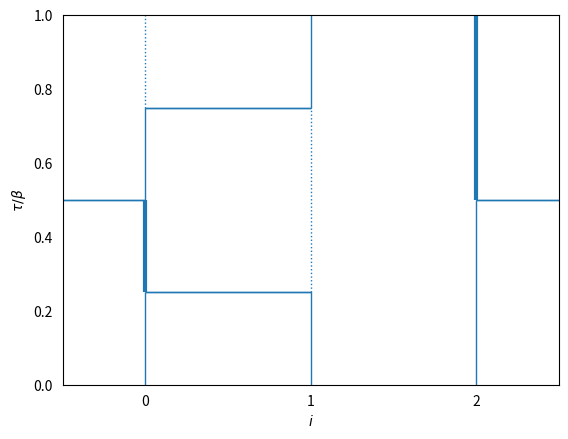

Write the Python code that produced this figure.
# Functions to be used in main file (lattice_pimc.py)
import numpy as np
import bisect
import matplotlib.pyplot as plt

def random_boson_config(L,N):
    '''Generates a random configuration of N bosons in a 1D lattice of size L'''

    psi = np.zeros(L,dtype=int) # Stores the random configuration of bosons
    for i in range(N):
        r = np.random.randint(L)
        psi[r] += 1

    return psi

'----------------------------------------------------------------------------------'

def worm_insert(data_struct, beta, is_worm_present,ira_loc = [], masha_loc = []):
    'Accept/reject worm head AND tail insertion'

    # Reject update if there is a worm present
    if is_worm_present[0] == True : return None

    # Number of lattice sites
    L = len(data_struct)

    # Number of total particles in the lattice
    N = 0
    for site_idx in range(L):
        N += data_struct[site_idx][-1][1] # taulist[list[(tau,N,jump_dir)]]

    # Randomly select a lattice site i on which to insert a worm
    i = np.random.randint(L)

    print("\nOriginal : ")
    print(data_struct[i])

    # Randomly select a flat tau interval at which to possibly insert worm
    n_flats = len(data_struct[i])
    r = np.random.randint(n_flats) # Index of lower bound time of worm
    tau_min = data_struct[i][r][0]
    if r == n_flats - 1 : tau_max = beta  # Avoids running out of range
    else : tau_max = data_struct[i][r+1][0]

    # Randomly select imaginary times at which worm ends will be inserted
    tau_1 = tau_min + np.random.random()*(tau_max - tau_min) # Ira (anihilation)
    tau_2 = tau_min + np.random.random()*(tau_max - tau_min) # Masha (creation)
    if tau_1 == tau_2 : return None

    # Propose to insert worm (Metropolis Sampling)
    weight_insert = 1

    # Accept
    if np.random.random() < weight_insert:
        # Case 1: Ira first, then Masha
        if tau_1 < tau_2 :
            #print("Ira first , Masha second")
            n = data_struct[i][r][1] - 1
            if n == -1 : return None # Reject if there were no particles to destroy
            # Insert worm 'kink' here
            if r == n_flats - 1:
                data_struct[i].append([tau_1,n,(i,i)])
                data_struct[i].append([tau_2,n+1,(i,i)])
            else:
                data_struct[i].insert(r+1,[tau_1,n,(i,i)])
                data_struct[i].insert(r+2,[tau_2,n+1,(i,i)])

            # Save ira and masha locations (site_idx, tau_idx)
            ira_loc.extend([i,r+1])
            masha_loc.extend([i,r+2])

        # Case 2: Masha first, then Ira
        else:
            #print("Masha first , Ira second")
            n = data_struct[i][r][1] + 1
            # Insert worm kink here
            if r == n_flats - 1:
                data_struct[i].append([tau_2,n,(i,i)])
                data_struct[i].append([tau_1,n-1,(i,i)])
            else:
                data_struct[i].insert(r+1,[tau_2,n,(i,i)])
                data_struct[i].insert(r+2,[tau_1,n-1,(i,i)])

            # Save ira and masha locations (site_idx, tau_idx)
            ira_loc.extend([i,r+2])
            masha_loc.extend([i,r+1])

        print("Insert: " )
        print(data_struct[i])
    # Reject
    else: return None

    # Flag indicationg a worm is now present
    is_worm_present[0] = True

    return None

'----------------------------------------------------------------------------------'

def worm_timeshift(data_struct,beta,is_worm_present,ira_loc,masha_loc):

    # Reject update if there is no worm present
    if is_worm_present[0] == False : return None

    # Number of lattice sites
    L = len(data_struct)

    # Number of total particles in the lattice
    N = 0
    for site_idx in range(L):
        N += data_struct[site_idx][-1][1] # taulist[list[(tau,N,jump_dir)]]

    # Retrieve the site and tau indices of where ira and masha are located
    # ira_loc = [site_idx,tau_idx]
    tau_1_siteidx = ira_loc[0]
    tau_1_tauidx = ira_loc[1]
    tau_2_siteidx = masha_loc[0]
    tau_2_tauidx = masha_loc[1]

    # Retrieve the actual times of ira, masha, and the closest kinks (in im. time)
    #print("Site indices for tau1, tau2: ", tau_1_siteidx,tau_2_siteidx)
    #print("tau indices for tau1, tau2: ", tau_1_tauidx,tau_2_tauidx)
    #print("\n")
    #print("Pre timeshift: ")
    #print(data_struct[tau_1_siteidx])
    tau_1 = data_struct[tau_1_siteidx][tau_1_tauidx][0]
    tau_2 = data_struct[tau_2_siteidx][tau_2_tauidx][0]

    # Similar to above, but find the locs of closest kinks to ira and masha in im time

    # Case 1: Ira is ahead in imaginary time
    if tau_1_tauidx > tau_2_tauidx:
        past_kink_tauidx = tau_2_tauidx - 1                # idx of kink before masha
        future_kink_tauidx = tau_1_tauidx + 1              # idx of kink after ira
        if future_kink_tauidx == len(data_struct[tau_1_siteidx]):
            tau_future = beta  # This covers the case when there's no kinks after ira
        else:
            tau_future = data_struct[tau_1_siteidx][future_kink_tauidx][0] #actual times
        tau_past = data_struct[tau_2_siteidx][past_kink_tauidx][0]

        tau_1 = tau_2 + np.random.random()*(tau_future - tau_2)  # Ira's proposed time

    # Case 2: Ira is behind in imaginary time
    else:
        past_kink_tauidx = tau_1_tauidx - 1                 # idx of kink before ira
        future_kink_tauidx = tau_2_tauidx + 1               # idx of kink after masha
        if future_kink_tauidx == len(data_struct[tau_2_siteidx]):
            tau_future = beta  # This covers the case when there's no kinks after ira
        else:
            tau_future = data_struct[tau_2_siteidx][future_kink_tauidx][0] # actual times
        tau_past = data_struct[tau_1_siteidx][past_kink_tauidx][0]

        tau_1 = tau_past + np.random.random()*(tau_2 - tau_past)

    # Metropolis sampling
    # Accept
    weight_timeshift = 1
    if np.random.random() < weight_timeshift:
        data_struct[tau_1_siteidx][tau_1_tauidx][0] = tau_1
        print("Timeshift: ")
        print(data_struct[tau_1_siteidx])
        return None

    # Reject
    return None

'----------------------------------------------------------------------------------'

def worm_spaceshift(data_struct,beta,is_worm_present,ira_loc,masha_loc):

    # Retrieve the site and tau indices of where ira and masha are located
    # ira_loc = [site_idx,tau_idx]
    tau_1_siteidx = ira_loc[0]
    tau_1_tauidx = ira_loc[1]
    tau_2_siteidx = masha_loc[0]
    tau_2_tauidx = masha_loc[1]

    return None

'----------------------------------------------------------------------------------'

def worm_delete(data_struct,beta,is_worm_present,ira_loc,masha_loc):

    # Check if there's a worm
    if is_worm_present[0] == False : return None

    # Number of lattice sites
    L = len(data_struct)

    # Number of total particles in the lattice
    N = 0
    for site_idx in range(L):
        N += data_struct[site_idx][-1][1] # taulist[list[(tau,N,jump_dir)]]

    # Retrieve the site and tau indices of where ira and masha are located
    # ira_loc = [site_idx,tau_idx]
    tau_1_siteidx = ira_loc[0]
    tau_1_tauidx = ira_loc[1]
    tau_2_siteidx = masha_loc[0]
    tau_2_tauidx = masha_loc[1]

    # Metropolis sampling
    # Accept
    weight_delete = 1
    if np.random.random() < weight_delete:
        if tau_1_tauidx > tau_2_tauidx : # Ira ahead
            del data_struct[tau_1_siteidx][tau_1_tauidx] # Deletes ira
            del data_struct[tau_2_siteidx][tau_2_tauidx] # Deletes masha
        else: # Ira behind
            del data_struct[tau_2_siteidx][tau_2_tauidx] # Deletes masha
            del data_struct[tau_1_siteidx][tau_1_tauidx] # Deletes ira

        print("Delete: ")
        print(data_struct[tau_1_siteidx])

        # Update the worm flag and ira_loc,masha_loc
        is_worm_present[0] = False
        del ira_loc[:]
        del masha_loc[:]

        return None

    # Reject
    else:
        return None

'----------------------------------------------------------------------------------'

def view_worldlines(data_struct,beta,figure_name):

    # Set initial configuration
    # Number of lattice sites
    L = len(data_struct)

    # Number of total particles in the lattice
    # N = 0
    # for site_idx in range(L):
    #     N += data_struct[site_idx][-1][1] # taulist[list[(tau,N,jump_dir)]]

    # Stores the initial particle configuration
    x = []
    for i in range(L):
        x.append(data_struct[i][0][1])
        # del data_struct[i][0]

    print("Initial configuration: | x > = ", x)

    # Spread tau,N,dir data to different arrays (hopefully will help with visualization???)
    # Store kink times, particles after kinks, and kink directions for each site i
    tau_list = []
    N_list = []
    dirs_list = []
    for i in range(L):
        tau_i = []
        N_i = []
        dirs_i = []
        events = len(data_struct[i]) # Number of kinks at site i (includes initial config.)
        for e in range(events):
            tau_i.append(data_struct[i][e][0])
            N_i.append(data_struct[i][e][1])
            dirs_i.append(data_struct[i][e][2])
        tau_list.append(tau_i)
        N_list.append(N_i)
        dirs_list.append(dirs_i)

    # Initialize figure
    plt.figure()

    # Strategy: -Plot worldlines for each site, ignoring kinks
    #           -Include kinks
    #           -Plot tau=0 segments for each site

    # Plot initial segments for each site
    #for i in range(L):
    #        # Occupation number of site i at tau = 0
    #        n = x[i]
    #        # Select line style depending on site occupation
    #        if n == 0: ls,lw = ':',1.3
    #        elif n == 1: ls,lw = '-',1.3
    #        elif n == 2: ls,lw = '-',4
    #        elif n == 3: ls,lw = '-',8
#
#            # Draw line with no kinks if no kinks happened
#            if len(tau_list[i]) == 0:
#                plt.vlines(i,0,beta,linestyle=ls,linewidth=lw)
#            else:
#                tau_initial = 0
#                tau_final = tau_list[i][0]
#                plt.vlines(i,tau_initial,tau_final,linestyle=ls,linewidth=lw)

    # Plot middle segments for each site
    for i in range(L):
        L_tau = len(tau_list[i]) # Number of "kinks" on site i including initial config
        for j in range(L_tau):
#            if L_tau > 0:
            tau_initial = tau_list[i][j]
            if j + 1 < L_tau: # To avoid running out of range
                tau_final = tau_list[i][j+1]
            else:
                tau_final = beta

            n = N_list[i][j] # Occupation of the i_th site at the j_th "kink"
            if n == 0: ls,lw = ':',1
            elif n == 1: ls,lw = '-',1
            elif n == 2: ls,lw = '-',3
            elif n == 3: ls,lw = '-',5.5
            src_site = dirs_list[i][j][0]    # Index of source site
            dest_site = dirs_list[i][j][1]  # Index of destination site

            # Draw flat regions
            plt.vlines(i,tau_initial,tau_final,linestyle=ls,linewidth=lw)
            # Draw worm ends
            if src_site == dest_site and tau_initial != 0:
                #plt.plot(i,tau_initial,marker='_',ms=5,lw=5)
                plt.hlines(tau_initial,i-0.06,i+0.06,lw=1)

            # Draw kinks
            #src_site = dirs_list[i][j][0]    # Index of source site
            #dest_site = dirs_list[i][j][1]  # Index of destination site

            # Wrap around the spatial direction axis if kink connects the first and last sites
            if (src_site == 0 and dest_site == L-1):
                plt.hlines(tau_list[i][j],-0.5,0,linewidth=1)
                plt.hlines(tau_list[i][j],L-1,L-1+0.5,linewidth=1)

            elif (src_site == L-1 and dest_site == 0):
                plt.hlines(tau_list[i][j],-0.5,0,linewidth=1)
                plt.hlines(tau_list[i][j],L-1,L-1+0.5,linewidth=1)

            else:
                plt.hlines(tau_list[i][j],src_site,dest_site,linewidth=1)

    plt.xticks(range(0,L))
    plt.xlim(-0.5,L-1+0.5)
    plt.ylim(0,1)
    plt.tick_params(axis='y',which='both',left=False,right=False)
    plt.tick_params(axis='x',which='both',top=False,bottom=False)
    plt.xlabel(r"$i$")
    plt.ylabel(r"$\tau/\beta$")
    plt.savefig(file_name)
    #plt.show()

    return None

# Test insert
data_struct = [ [[0,1,(0,0)],[0.25,2,(1,0)],[0.5,1,(0,2)],[0.75,0,(0,1)]],
                [[0,1,(1,1)],[0.25,0,(1,0)],[0.75,1,(0,1)]],
                [[0,1,(2,2)],[0.5,2,(0,2)]] ]
beta = 1
is_worm_present = [False] # made flag a list so it can be passed "by reference"
ira_loc = []    # If there's a worm present, these will store
masha_loc = []  # the site_idx and tau_idx "by reference"
#print("Worm present: ",is_worm_present)
#print(data_struct)
worm_insert(data_struct,beta,is_worm_present,ira_loc,masha_loc)
#print(data_struct)
#print("Worm present: ",is_worm_present, "Ira at: ",ira_loc, "Masha at: ", masha_loc)

file_name = "worldlines_insert.pdf"
view_worldlines(data_struct,beta,file_name)

# Test timeshift
worm_timeshift(data_struct,beta,is_worm_present,ira_loc,masha_loc)

file_name = "worldlines_timeshift.pdf"
#view_worldlines(data_struct,beta,file_name)

# Test delete
worm_delete(data_struct,beta,is_worm_present,ira_loc,masha_loc)
#print(is_worm_present,ira_loc,masha_loc)

'----------------------------------------------------------------------------------'

def view_worldlines_old(data_struct,beta,figure_name):

    # Set initial configuration
    # Number of lattice sites
    L = len(data_struct)

    # Number of total particles in the lattice
    # N = 0
    # for site_idx in range(L):
    #     N += data_struct[site_idx][-1][1] # taulist[list[(tau,N,jump_dir)]]

    x = []
    for i in range(L):
        x.append(data_struct[i][0][1])
        del data_struct[i][0]

    print("Initial configuration: | x > = ", x)

    # Spread tau,N,dir data to different arrays (hopefully will help with visualization???)
    # Store kink times, particles after kinks, and kink directions for each site i
    tau_list = []
    N_list = []
    dirs_list = []
    for i in range(L):
        tau_i = []
        N_i = []
        dirs_i = []
        events = len(data_struct[i]) # Size of tuple for each site i
        for e in range(events):
            tau_i.append(data_struct[i][e][0])
            N_i.append(data_struct[i][e][1])
            dirs_i.append(data_struct[i][e][2])
        tau_list.append(tau_i)
        N_list.append(N_i)
        dirs_list.append(dirs_i)

    # Initialize figure
    plt.figure()

    # Strategy: -Plot worldlines for each site, ignoring kinks
    #           -Include kinks
    #           -Plot tau=0 segments for each site
    for i in range(L):
            # Occupation number of site i
            n = x[i]
            # Select line style depending on site occupation
            if n == 0: ls,lw = ':',1.3
            elif n == 1: ls,lw = '-',1.3
            elif n == 2: ls,lw = '-',4
            elif n == 3: ls,lw = '-',8

            # Draw line with no kinks if no kinks happened
            if len(tau_list[i]) == 0:
                plt.vlines(i,0,beta,linestyle=ls,linewidth=lw)
            else:
                tau_initial = 0
                tau_final = tau_list[i][0]
                plt.vlines(i,tau_initial,tau_final,linestyle=ls,linewidth=lw)

    # Plot middle segments for each site
    for i in range(L):
        L_tau = len(tau_list[i])
        for j in range(L_tau):
            if L_tau > 0:
                tau_initial = tau_list[i][j]
                if j + 1 < L_tau: # To avoid running out of range
                    tau_final = tau_list[i][j+1]
                else:
                    tau_final = beta
                n = N_list[i][j]
                if n == 0: ls,lw = ':',1
                elif n == 1: ls,lw = '-',1
                elif n == 2: ls,lw = '-',3
                elif n == 3: ls,lw = '-',5.5
                src_site = dirs_list[i][j][0]    # Index of source site
                dest_site = dirs_list[i][j][1]  # Index of destination site

                # Draw flat regions
                plt.vlines(i,tau_initial,tau_final,linestyle=ls,linewidth=lw)
                # Draw worm
                if src_site == dest_site:
                    #plt.plot(i,tau_initial,marker='_',ms=5,lw=5)
                    plt.hlines(tau_initial,i-0.06,i+0.06,lw=1)
                # Draw kinks
                #print(dirs_list)
                #print(N_list)
                src_site = dirs_list[i][j][0]    # Index of source site
                dest_site = dirs_list[i][j][1]  # Index of destination site

                # Wrap around site axis if kink connects first and last sites
                if (src_site == 0 and dest_site == L-1):
                    plt.hlines(tau_list[i][j],-0.5,0,linewidth=1)
                    plt.hlines(tau_list[i][j],L-1,L-1+0.5,linewidth=1)

                elif (src_site == L-1 and dest_site == 0):
                    plt.hlines(tau_list[i][j],-0.5,0,linewidth=1)
                    plt.hlines(tau_list[i][j],L-1,L-1+0.5,linewidth=1)

                else:
                    plt.hlines(tau_list[i][j],src_site,dest_site,linewidth=1)

    plt.xticks(range(0,L))
    plt.xlim(-0.5,L-1+0.5)
    plt.ylim(0,1)
    plt.tick_params(axis='y',which='both',left=False,right=False)
    plt.tick_params(axis='x',which='both',top=False,bottom=False)
    plt.xlabel(r"$i$")
    plt.ylabel(r"$\tau/\beta$")
    plt.savefig(file_name)
    #plt.show()

    return None

'----------------------------------------------------------------------------------'

def particle_jump(data_struct, beta):
    'Proposes a particle jump betweem neighboring sites and accepts/rejects via Metropolis'
    'data_struct = [[(tau, N after tau, id),(tau, N after tau, id)],[(),(),()],...]'

    # Number of lattice sites
    L = len(data_struct)

    # Count the number of total particles in the lattice
    N = 0
    for site_idx in range(L):
        N += data_struct[site_idx][-1][1] # ilist[taulist[list[(tau,N,jump_dir)]]]

    #print("TOTAL N: ",N)

    # Randomly select a lattice site i from which particle will jump
    i = np.random.randint(L)

    # Randomly select imaginary time in [0,beta) at which particle will jump
    tau_jump = beta*np.random.random()
    if tau_jump < data_struct[i][-1][0] : return None # TEMPORARY to check if this was the problem (it is)

    # Randomly select whether proposed insert kink update is to right or left
    r = np.random.random()
    if r < 0.5: jump_dir = -1 # 'left'
    else: jump_dir = 1 # 'right'

    # Set the index of the site where the particle on i will jump to
    j = i + jump_dir
    if j == L : j = 0      # Periodic Boundary Conditions
    if j == -1 : j = L-1

    # Number of particles in i,j before the jump

    # Metropolis sampling
    weight_jump = 0.5
    r = np.random.random()
    if r < weight_jump: # Accept particle jump from sites i -> j
        # Get indices of where proposed tau will fit in the data structure
        taui = bisect.bisect_left(data_struct[i],[tau_jump,-326,(i,j)]) # will insert wrt tau_jump
        tauj = bisect.bisect_left(data_struct[j],[tau_jump,-326,(i,j)])
        # Reject update if there is no particle on i at time tau
        if data_struct[i][taui-1][1] == 0 : return None
        # Number of particles before the jump
        ni = data_struct[i][taui-1][1]
        nj = data_struct[j][tauj-1][1]
        data_struct[i].insert(taui,[tau_jump,ni-1,(i,j)])
        data_struct[j].insert(tauj,[tau_jump,nj+1,(i,j)])

    else: "Reject update"

    return None

'----------------------------------------------------------------------------------'

def particle_jump_backup(data_struct, beta):
    'Proposes a particle jump betweem neighboring sites and accepts/rejects via Metropolis'
    'data_struct = [[(tau, N after tau, id),(tau, N after tau, id)],[(),(),()],...]'

    # Number of lattice sites
    L = len(data_struct)

    # Count the number of total particles in the lattice
    N = 0
    for site in range(L):
        N += data_struct[site][0][1] # ilist[taulist[list[(tau,N,jump_dir)]]]

    # Randomly select a lattice site i from which particle will jump
    i = np.random.randint(L)

    # Randomly select imaginary time in [0,beta) at which particle will jump
    tau_jump = beta*np.random.random()

    # Reject update if there is no particle on i at time tau
    if data_struct[i][-1][1] == 0 : return None

    # Randomly select whether proposed insert kink update is to right or left
    r = np.random.random()
    if r < 0.5: jump_dir = -1 # 'left'
    else: jump_dir = 1 # 'right'

    # Set the index of the site where the particle on i will jump to
    j = i + jump_dir
    if j == L : j = 0      # Periodic Boundary Conditions
    if j == -1 : j = L-1

    # Metropolis sampling
    weight = 0.6
    r = np.random.random()
    if r < 0.5:
        # Accept particle jump from sites i -> j
        ni = data_struct[i][-1][1] - 1 # particles on i after inserting kink
        nj = data_struct[j][-1][1] + 1 # particles on j after inserting kink
        data_struct[i].append([tau_jump,ni,(i,j)]) # (i,j) = ()source site, dest site)
        data_struct[j].append([tau_jump,nj,(i,j)])


    else: "Reject update"

    return None

'----------------------------------------------------------------------------------'

